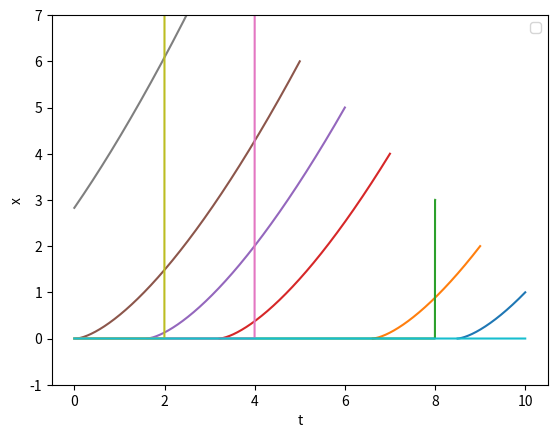

This chart was generated by the following Python code:
from __future__ import division

import numpy as np
import matplotlib.pyplot as plt
from math import sqrt, exp
from scipy.integrate import odeint
import gc
import os
import json
import argparse


def cube_root_DE(x, t):
    return [x[0]**(1/3)]


def make_analytic_solution(t_given, x_given):
    C = x_given**(2/3) - (2/3)*t_given

    def analytic_solution(t):
        return ((2/3)*t + C)**(3/2)

    return analytic_solution


def get_values(t_start, t_end, x_start):
    t = np.linspace(t_start, t_end, 100001)
    approx_soln = odeint(cube_root_DE, [x_start], t)
    approx_vals = approx_soln[:,0]
    analytic = make_analytic_solution(t_start, x_start)
    actual_vals = analytic(t)
    return (t, approx_vals, actual_vals)


def plot_stuff(t_start, t_end, x_start):
    (t, approx_vals, actual_vals) = get_values(t_start, t_end, x_start)
    plt.plot(t, approx_vals)


def main():
    plt.figure()
    plot_stuff(10, 0, 1.0)
    plot_stuff(9, 0, 2.0)
    plot_stuff(8, 0, 3.0)
    plot_stuff(7, 0, 4.0)
    plot_stuff(6, 0, 5.0)
    plot_stuff(5, 0, 6.0)
    plot_stuff(4, 0, 7.0)
    plot_stuff(3, 0, 8.0)
    plot_stuff(2, 0, 9.0)
    plot_stuff(0, 10, 0.0)

    plt.legend(loc=0)
    plt.xlabel("t")
    plt.ylabel("x")
    plt.ylim(-1, 7)
    # plt.title(r"$C = %.1f$, $k^+ = %.3f$, $k^- = %.3f$" % (data["C"], data["k+"], data["k-"]))
    plt.show()
    # plt.savefig("figures/1_b_1.png", format="png", dpi=300)
    plt.close()

    # plt.figure()
    # for error in errors:
    #     plt.plot(t, error)
    # plt.xlabel("Time")
    # plt.ylabel("Error")
    # plt.title(r"Error $=$ $|$Actual Value $-$ Approximate Value$|$")
    # plt.savefig("figures/1_b_2.png", format="png", dpi=300)
    # plt.close()

    gc.collect()




if __name__ == "__main__":
    main()
